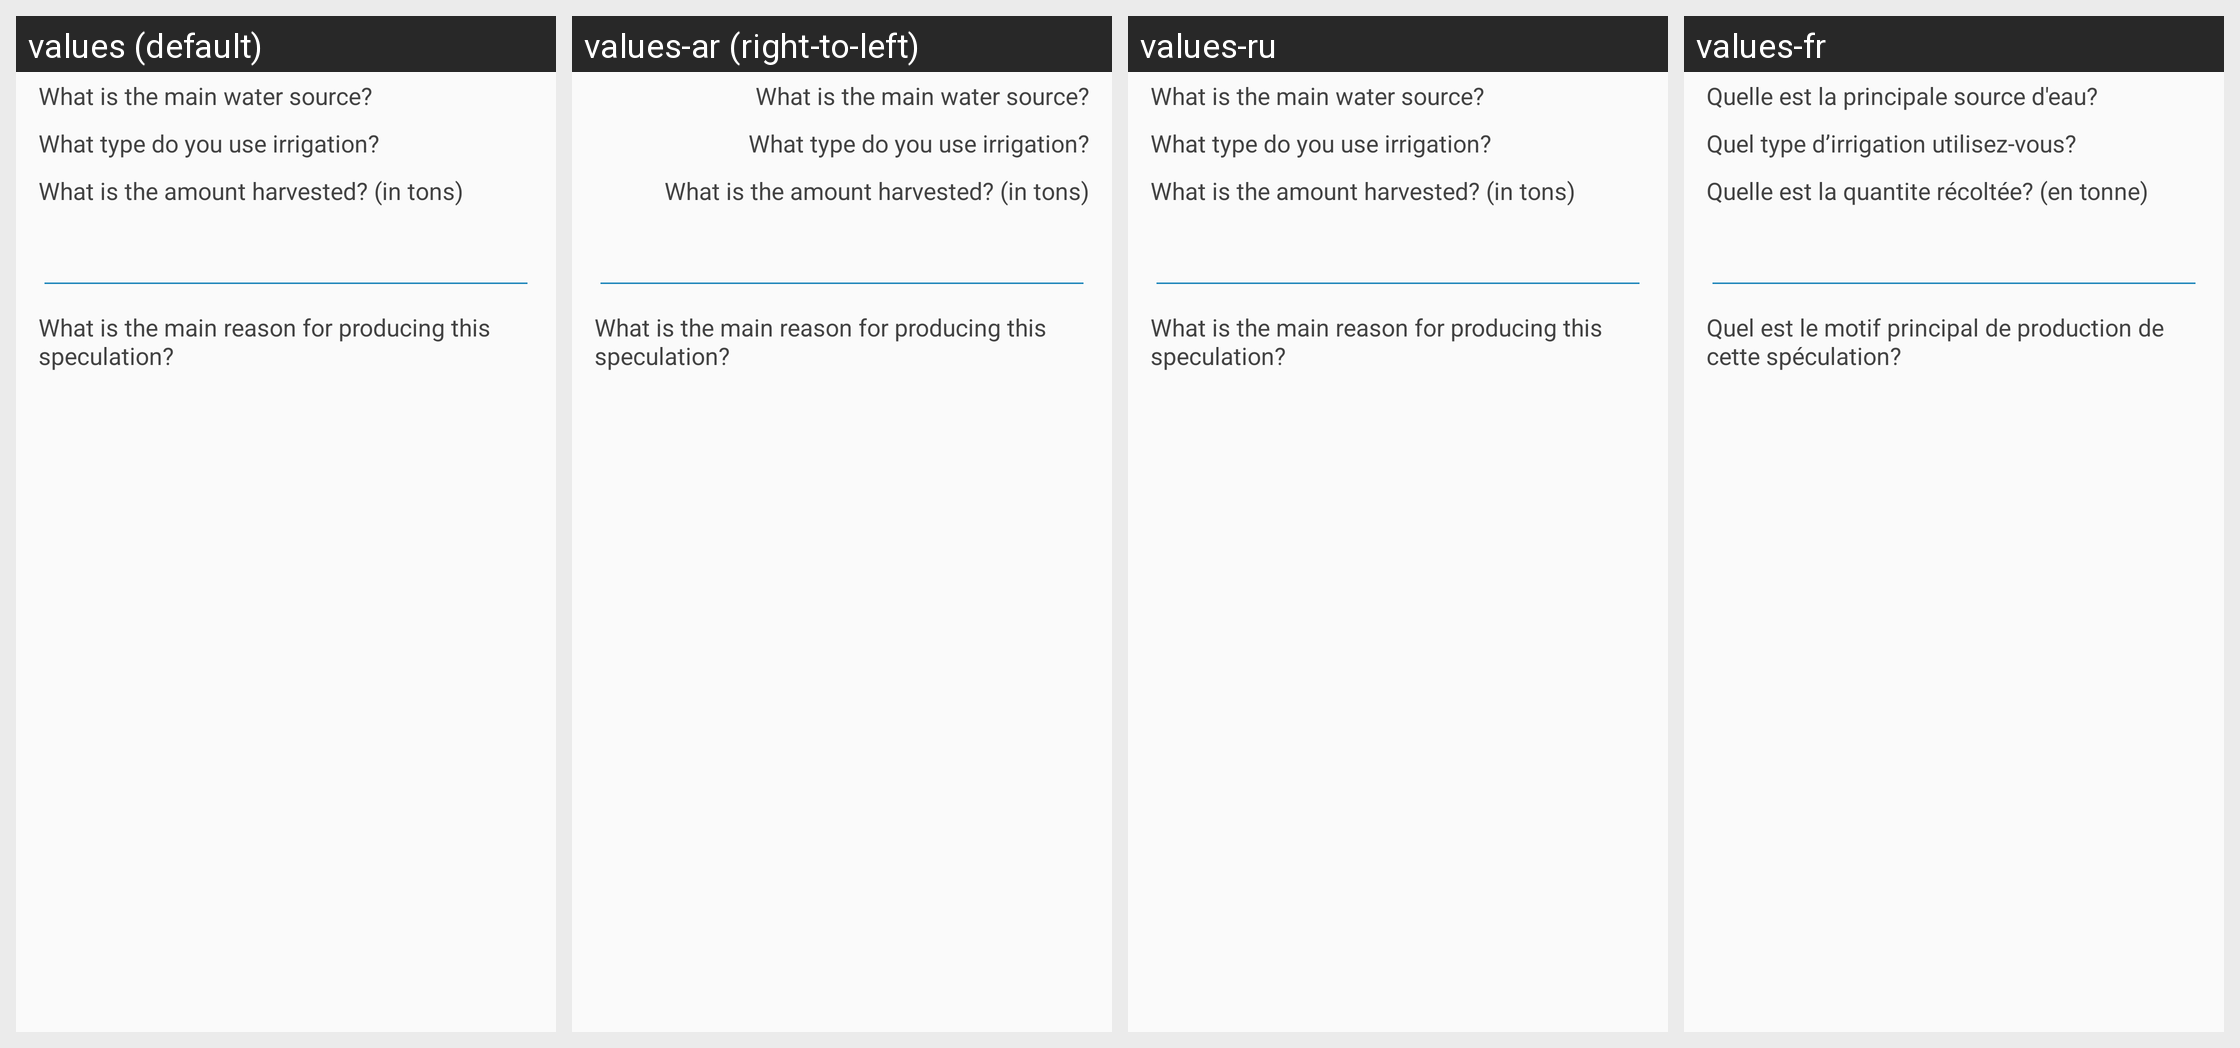

Locale-by-locale string values for the Android screen shown in this grid:
Android screen res/layout/sn_crop_detail_info.xml rendered under 4 locales, left to right: values (default), values-ar (right-to-left), values-ru, values-fr. Device: Nexus 5 (rendered at 1080×1920; each locale shown at half size, 540×960, under a caption strip naming it); theme AppTheme.
Other locales in the repository, not shown: values-af, values-ca.
Strings drawn on this screen, with the default value and each locale's value (text and hints the layout hard-codes, and strings that could not be matched under every locale, appear in the picture but are not listed):

senegal_crop_water_source
  values: What is the main water source?
  values-ar: What is the main water source?  [not translated; the default value is used]
  values-ru: What is the main water source?  [not translated; the default value is used]
  values-fr: Quelle est la principale source d'eau?

senegal_crop_irrigation_source
  values: What type do you use irrigation?
  values-ar: What type do you use irrigation?  [not translated; the default value is used]
  values-ru: What type do you use irrigation?  [not translated; the default value is used]
  values-fr: Quel type d’irrigation utilisez-vous?

senegal_crop_harvested_amount
  values: What is the amount harvested? (in tons)
  values-ar: What is the amount harvested? (in tons)  [not translated; the default value is used]
  values-ru: What is the amount harvested? (in tons)  [not translated; the default value is used]
  values-fr: Quelle est la quantite récoltée? (en tonne)

senegal_crop_production_reason
  values: What is the main reason for producing this speculation?
  values-ar: What is the main reason for producing this speculation?  [not translated; the default value is used]
  values-ru: What is the main reason for producing this speculation?  [not translated; the default value is used]
  values-fr: Quel est le motif principal de production de cette spéculation?
